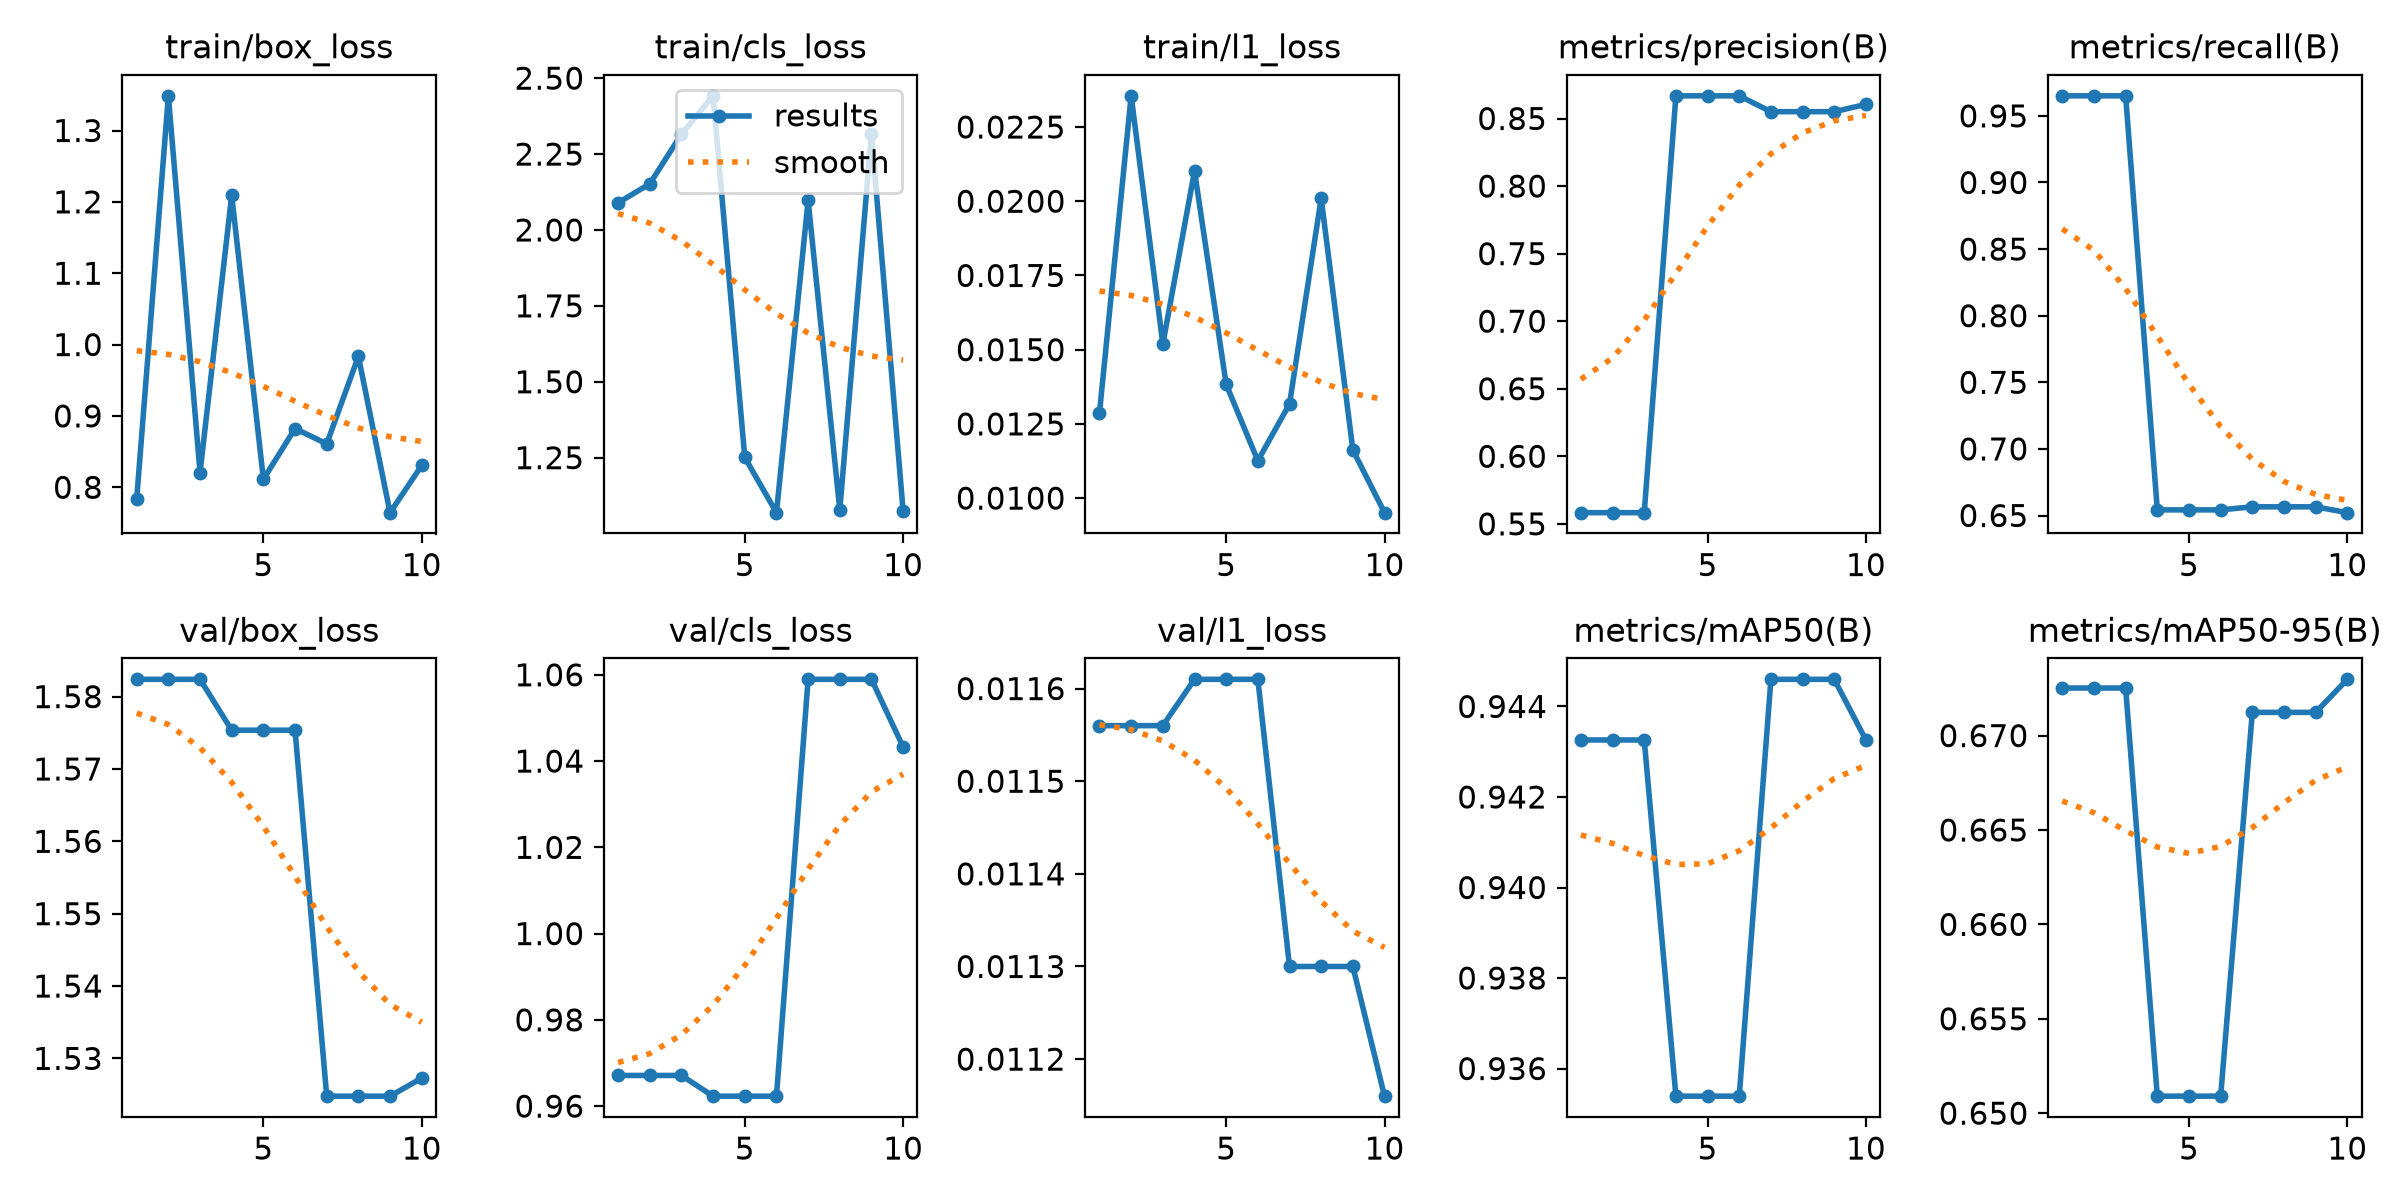

Source data for this figure (header and first rows):
epoch, time, train/box_loss, train/cls_loss, train/l1_loss, metrics/precision(B), metrics/recall(B), metrics/mAP50(B), metrics/mAP50-95(B), val/box_loss, val/cls_loss, val/l1_loss, lr/pg0, lr/pg1, lr/pg2
1, 5.283, 0.7837, 2.089, 0.01288, 0.5583, 0.965, 0.9433, 0.6725, 1.582, 0.9671, 0.01156, 0, 0, 0
2, 10.71, 1.349, 2.152, 0.02355, 0.5583, 0.965, 0.9433, 0.6725, 1.582, 0.9671, 0.01156, 3.57397e-05, 3.57397e-05, 3.57397e-05
3, 14.56, 0.8207, 2.316, 0.01519, 0.5583, 0.965, 0.9433, 0.6725, 1.582, 0.9671, 0.01156, 6.36253e-05, 6.36253e-05, 6.36253e-05
4, 18.54, 1.209, 2.442, 0.02102, 0.8668, 0.6542, 0.9354, 0.6509, 1.575, 0.9623, 0.01161, 8.3657e-05, 8.3657e-05, 8.3657e-05
5, 22.38, 0.8113, 1.251, 0.01383, 0.8668, 0.6542, 0.9354, 0.6509, 1.575, 0.9623, 0.01161, 7.1876e-05, 7.1876e-05, 7.1876e-05
6, 26.26, 0.8823, 1.069, 0.01126, 0.8668, 0.6542, 0.9354, 0.6509, 1.575, 0.9623, 0.01161, 6.0095e-05, 6.0095e-05, 6.0095e-05
7, 31, 0.8609, 2.097, 0.01317, 0.8551, 0.6565, 0.9446, 0.6712, 1.525, 1.059, 0.0113, 4.8314e-05, 4.8314e-05, 4.8314e-05
8, 36, 0.9835, 1.078, 0.0201, 0.8551, 0.6565, 0.9446, 0.6712, 1.525, 1.059, 0.0113, 3.6533e-05, 3.6533e-05, 3.6533e-05
9, 52.27, 0.7644, 2.316, 0.01162, 0.8551, 0.6565, 0.9446, 0.6712, 1.525, 1.059, 0.0113, 2.4752e-05, 2.4752e-05, 2.4752e-05
10, 68.01, 0.8306, 1.074, 0.00951, 0.8604, 0.6521, 0.9433, 0.673, 1.527, 1.043, 0.01116, 1.2971e-05, 1.2971e-05, 1.2971e-05
